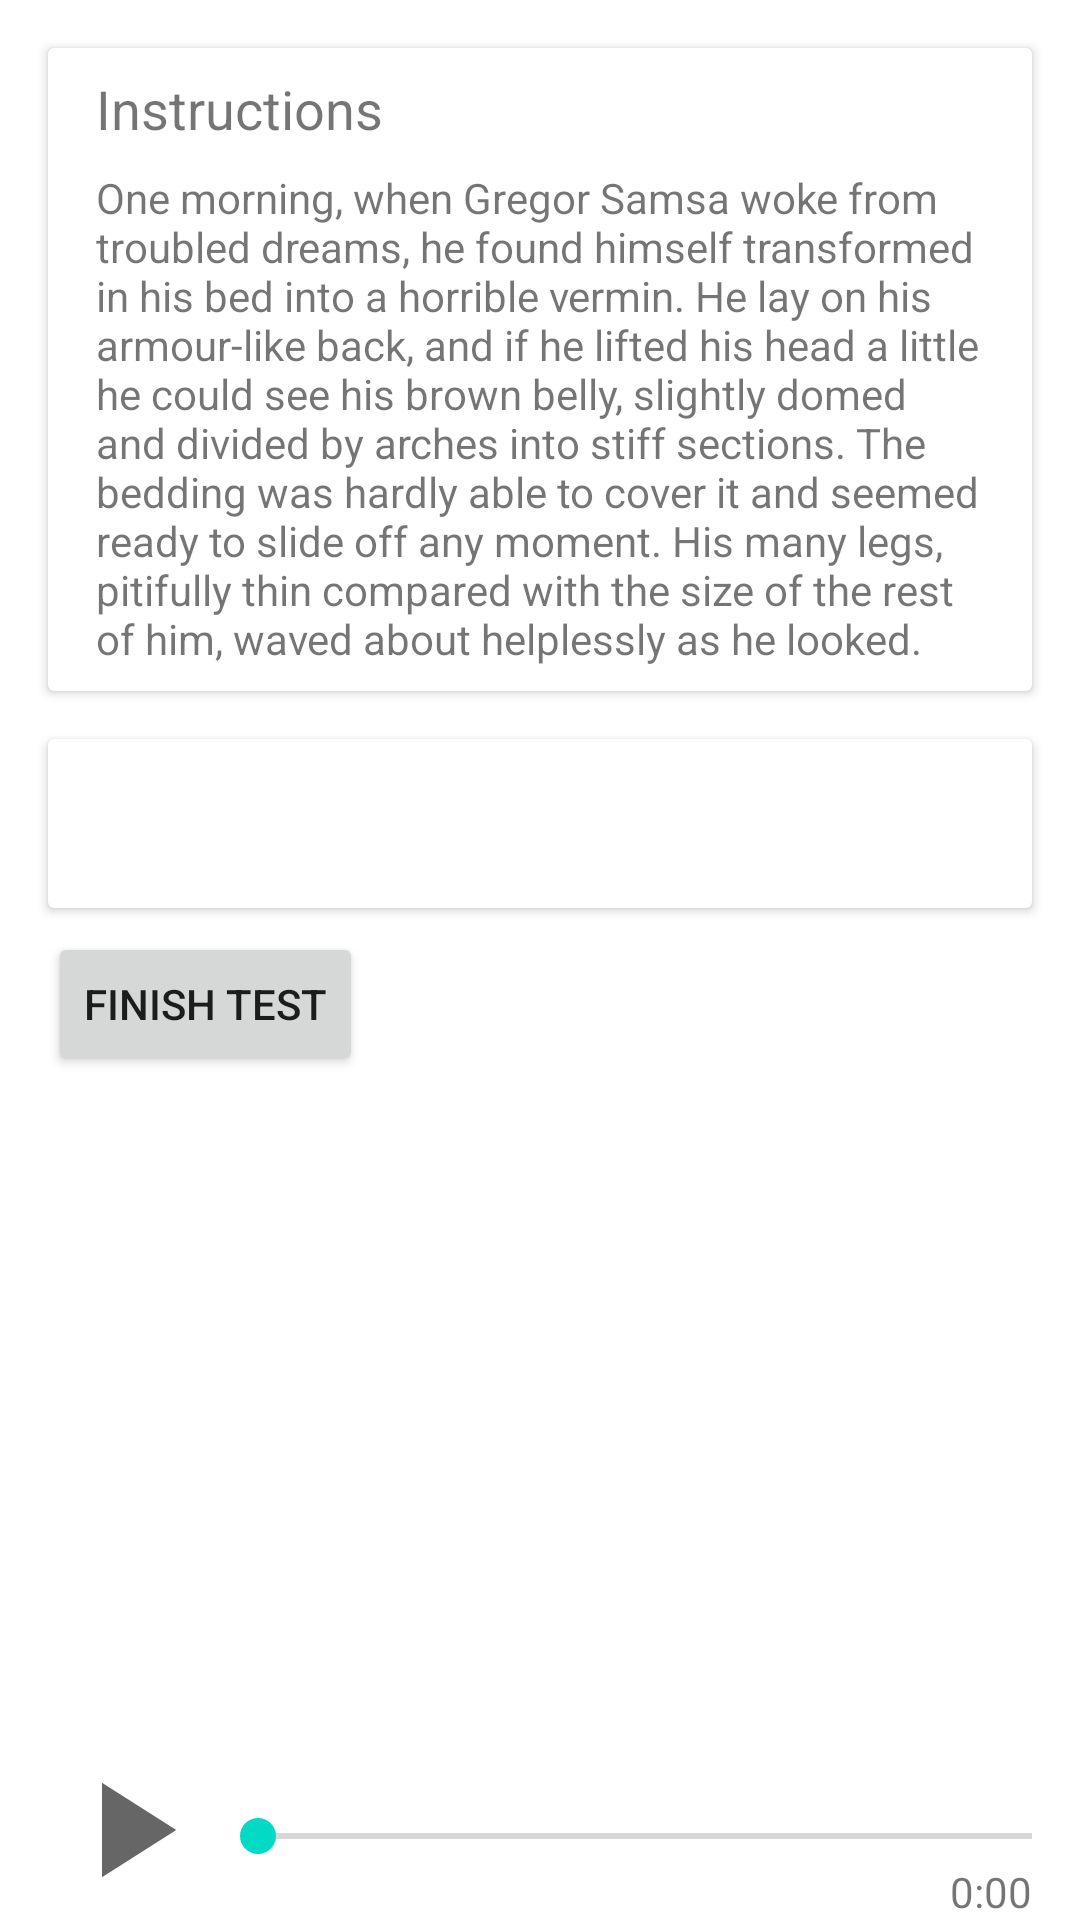

Here is an Android app screen rendered from its layout file. Give the layout XML and the strings, colors and styles it references.
<!-- AndroidManifest.xml: application theme Theme.LanProject -->
<!-- res/layout/fragment_task_listening.xml -->
<?xml version="1.0" encoding="utf-8"?>
<FrameLayout xmlns:android="http://schemas.android.com/apk/res/android"
    xmlns:app="http://schemas.android.com/apk/res-auto"
    xmlns:tools="http://schemas.android.com/tools"
    android:layout_width="match_parent"
    android:layout_height="match_parent"
    tools:context=".TaskListeningFragment">

    <androidx.constraintlayout.widget.ConstraintLayout
        android:layout_width="match_parent"
        android:layout_height="match_parent">

        <ImageButton
            android:id="@+id/PlayPauseSound"
            android:layout_width="wrap_content"
            android:layout_height="wrap_content"
            android:layout_marginStart="16dp"
            android:layout_marginLeft="16dp"
            android:background="@android:color/transparent"
            android:contentDescription="@string/PlayPauseDescription"
            app:layout_constraintBottom_toBottomOf="parent"
            app:layout_constraintStart_toStartOf="parent"
            app:layout_constraintTop_toBottomOf="@+id/scrollView2"
            app:srcCompat="@drawable/ic_baseline_play_arrow_24" />

        <SeekBar
            android:id="@+id/seekBar"
            android:layout_width="0dp"
            android:layout_height="wrap_content"
            android:layout_marginBottom="16dp"
            app:layout_constraintBottom_toBottomOf="@+id/PlayPauseSound"
            app:layout_constraintEnd_toEndOf="parent"
            app:layout_constraintHorizontal_bias="0.0"
            app:layout_constraintStart_toEndOf="@+id/PlayPauseSound"
            app:layout_constraintTop_toTopOf="@+id/PlayPauseSound"
            app:layout_constraintVertical_bias="1.0" />

        <TextView
            android:id="@+id/mediaTime"
            android:layout_width="wrap_content"
            android:layout_height="wrap_content"
            android:layout_marginEnd="16dp"
            android:layout_marginRight="16dp"
            android:text="0:00"
            app:layout_constraintEnd_toEndOf="@+id/seekBar"
            app:layout_constraintTop_toBottomOf="@+id/seekBar" />

        <ScrollView
            android:id="@+id/scrollView2"
            android:layout_width="match_parent"
            android:layout_height="0dp"
            android:layout_marginBottom="60dp"
            app:layout_constraintBottom_toBottomOf="parent"
            app:layout_constraintEnd_toEndOf="parent"
            app:layout_constraintStart_toStartOf="parent"
            app:layout_constraintTop_toTopOf="parent">

            <androidx.constraintlayout.widget.ConstraintLayout
                android:layout_width="match_parent"
                android:layout_height="wrap_content">

                <Button
                    android:id="@+id/finishTestButton"
                    android:layout_width="wrap_content"
                    android:layout_height="wrap_content"
                    android:layout_marginStart="@dimen/activity_margin"
                    android:layout_marginLeft="@dimen/activity_margin"
                    android:layout_marginTop="8dp"
                    android:layout_marginBottom="8dp"
                    android:text="@string/FinishTest"
                    app:layout_constraintBottom_toBottomOf="parent"
                    app:layout_constraintStart_toStartOf="parent"
                    app:layout_constraintTop_toBottomOf="@+id/cardView7" />

                <androidx.cardview.widget.CardView
                    android:id="@+id/cardView6"
                    android:layout_width="match_parent"
                    android:layout_height="wrap_content"
                    android:layout_margin="@dimen/activity_margin"
                    app:layout_constraintEnd_toEndOf="parent"
                    app:layout_constraintHorizontal_bias="0.0"
                    app:layout_constraintStart_toStartOf="parent"
                    app:layout_constraintTop_toTopOf="parent">

                    <androidx.constraintlayout.widget.ConstraintLayout
                        android:layout_width="match_parent"
                        android:layout_height="match_parent">

                        <TextView
                            android:id="@+id/textView13"
                            android:layout_width="wrap_content"
                            android:layout_height="wrap_content"
                            android:layout_marginStart="@dimen/activity_margin"
                            android:layout_marginLeft="@dimen/activity_margin"
                            android:layout_marginTop="8dp"
                            android:text="@string/Instructions"
                            android:textSize="18sp"
                            app:layout_constraintStart_toStartOf="parent"
                            app:layout_constraintTop_toTopOf="parent" />

                        <TextView
                            android:id="@+id/listeningInstructionsText"
                            android:layout_width="0dp"
                            android:layout_height="wrap_content"
                            android:layout_marginStart="@dimen/activity_margin"
                            android:layout_marginLeft="@dimen/activity_margin"
                            android:layout_marginTop="8dp"
                            android:layout_marginEnd="@dimen/activity_margin"
                            android:layout_marginRight="@dimen/activity_margin"
                            android:layout_marginBottom="8dp"
                            android:text="One morning, when Gregor Samsa woke from troubled dreams, he found himself transformed in his bed into a horrible vermin. He lay on his armour-like back, and if he lifted his head a little he could see his brown belly, slightly domed and divided by arches into stiff sections. The bedding was hardly able to cover it and seemed ready to slide off any moment. His many legs, pitifully thin compared with the size of the rest of him, waved about helplessly as he looked. "
                            app:layout_constraintBottom_toBottomOf="parent"
                            app:layout_constraintEnd_toEndOf="parent"
                            app:layout_constraintHorizontal_bias="0.428"
                            app:layout_constraintStart_toStartOf="parent"
                            app:layout_constraintTop_toBottomOf="@+id/textView13" />
                    </androidx.constraintlayout.widget.ConstraintLayout>
                </androidx.cardview.widget.CardView>

                <androidx.cardview.widget.CardView
                    android:id="@+id/cardView7"
                    android:layout_width="match_parent"
                    android:layout_height="wrap_content"
                    android:layout_margin="@dimen/activity_margin"
                    app:layout_constraintEnd_toEndOf="parent"
                    app:layout_constraintStart_toStartOf="parent"
                    app:layout_constraintTop_toBottomOf="@+id/cardView6">

                    <androidx.constraintlayout.widget.ConstraintLayout
                        android:layout_width="match_parent"
                        android:layout_height="wrap_content">

                        <LinearLayout
                            android:id="@+id/linearLayout2"
                            android:layout_width="match_parent"
                            android:layout_height="wrap_content"
                            android:layout_marginTop="8dp"
                            android:layout_marginBottom="8dp"
                            android:orientation="vertical"
                            app:layout_constraintBottom_toBottomOf="parent"
                            app:layout_constraintEnd_toEndOf="parent"
                            app:layout_constraintStart_toStartOf="parent"
                            app:layout_constraintTop_toTopOf="parent">

                            <TextView
                                android:id="@+id/listeningTaskTitle"
                                android:layout_width="match_parent"
                                android:layout_height="wrap_content"
                                android:layout_marginStart="16dp"
                                android:layout_marginLeft="16dp"
                                android:layout_marginTop="8dp"
                                android:layout_marginEnd="16dp"
                                android:layout_marginRight="16dp"
                                android:layout_marginBottom="8dp"
                                android:textSize="18sp"
                                android:textStyle="bold" />

                        </LinearLayout>

                    </androidx.constraintlayout.widget.ConstraintLayout>

                </androidx.cardview.widget.CardView>

            </androidx.constraintlayout.widget.ConstraintLayout>
        </ScrollView>

    </androidx.constraintlayout.widget.ConstraintLayout>

</FrameLayout>
<!-- resources referenced by this layout -->
<resources>
  <dimen name="activity_margin">16dp</dimen>
  <!-- drawable ic_baseline_play_arrow_24 (drawable) -->
  <vector xmlns:android="http://schemas.android.com/apk/res/android"
      android:width="54dp"
      android:height="54dp"
      android:viewportWidth="24"
      android:viewportHeight="24"
      android:tint="?attr/colorControlNormal">
    <path
        android:fillColor="@android:color/white"
        android:pathData="M8,5v14l11,-7z"/>
  </vector>
  <string name="FinishTest">Finish test</string>
  <string name="Instructions">Instructions</string>
  <string name="PlayPauseDescription">Mediaplayer play/pause button</string>
  <style name="Theme.LanProject" parent="Theme.MaterialComponents.DayNight.DarkActionBar">
          
          <item name="colorPrimary">@color/purple_500</item>
          <item name="colorPrimaryVariant">@color/purple_700</item>
          <item name="colorOnPrimary">@color/white</item>
          
          <item name="colorSecondary">@color/teal_200</item>
          <item name="colorSecondaryVariant">@color/teal_700</item>
          <item name="colorOnSecondary">@color/black</item>
          
          <item name="android:statusBarColor" tools:targetApi="l">?attr/colorPrimaryVariant</item>
          
      </style>
  <!-- not gathered from this repository: default colours our renderer supplied (Android Studio template values) -->
  <color name="purple_500">#FF6200EE</color>
  <color name="purple_700">#FF3700B3</color>
  <color name="teal_200">#FF03DAC5</color>
  <color name="teal_700">#FF018786</color>
  <color name="black">#FF000000</color>
  <color name="white">#FFFFFFFF</color>
</resources>
